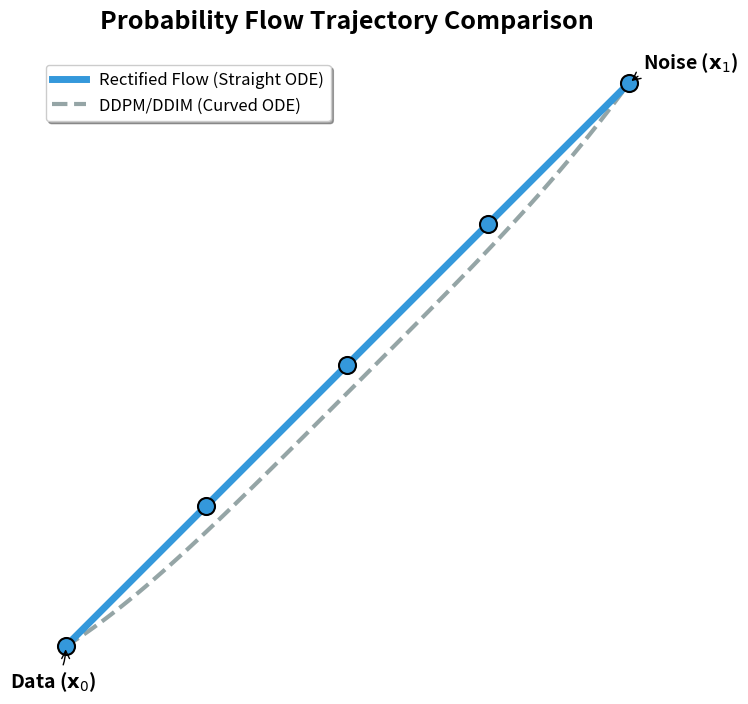

This chart was generated by the following Python code: (Note: this script raises an exception after producing the figure.)
import matplotlib.pyplot as plt
import numpy as np


def plot_trajectories():
    # 设置基础风格
    plt.rcParams['axes.linewidth'] = 1.5

    plt.figure(figsize=(8, 8))

    # 设置起点(数据)和终点(噪声)
    start = np.array([0.2, 0.2])
    end = np.array([0.8, 0.8])

    # 1. Rectified Flow (直线)
    plt.plot(
        [start[0], end[0]],
        [start[1], end[1]],
        color='#3498db',
        lw=5,
        label='Rectified Flow (Straight ODE)',
        zorder=2,
    )

    # 2. DDPM/DDIM (弯曲路径)
    t = np.linspace(0, 1, 100)
    # 构造一条具有代表性的弯曲曲线
    curve_x = start[0] + (end[0] - start[0]) * t
    curve_y = start[1] + (end[1] - start[1]) * t**2 + 0.12 * np.sin(t * np.pi)
    plt.plot(
        curve_x,
        curve_y,
        color='#95a5a6',
        lw=3,
        linestyle='--',
        label='DDPM/DDIM (Curved ODE)',
        zorder=1,
    )

    # 绘制采样点 (RF)
    steps = [0, 0.25, 0.5, 0.75, 1.0]
    for s in steps:
        pt_rf = start + (end - start) * s
        plt.scatter(
            pt_rf[0],
            pt_rf[1],
            color='#3498db',
            s=150,
            edgecolors='black',
            linewidth=1.5,
            zorder=3,
        )

    # 添加标注
    plt.annotate(
        'Data ($\mathbf{x}_0$)',
        xy=start,
        xytext=(-40, -30),
        textcoords='offset points',
        fontsize=14,
        fontweight='bold',
        arrowprops=dict(arrowstyle='->', connectionstyle='arc3,rad=.2'),
    )

    plt.annotate(
        'Noise ($\mathbf{x}_1$)',
        xy=end,
        xytext=(10, 10),
        textcoords='offset points',
        fontsize=14,
        fontweight='bold',
        arrowprops=dict(arrowstyle='->', connectionstyle='arc3,rad=.2'),
    )

    plt.title(
        'Probability Flow Trajectory Comparison',
        fontsize=18,
        fontweight='bold',
        pad=20)
    plt.axis('equal')
    plt.axis('off')
    plt.legend(loc='upper left', fontsize=12, frameon=True, shadow=True)

    plt.savefig(
        '/home/linkst/workplace/chromo/chromosome-kd/projects/LDMDet/scripts/vis_paper/trajectory_comparison.png',
        dpi=300,
        bbox_inches='tight',
    )
    print('Exquisite trajectory plot saved successfully.')


if __name__ == '__main__':
    plot_trajectories()
